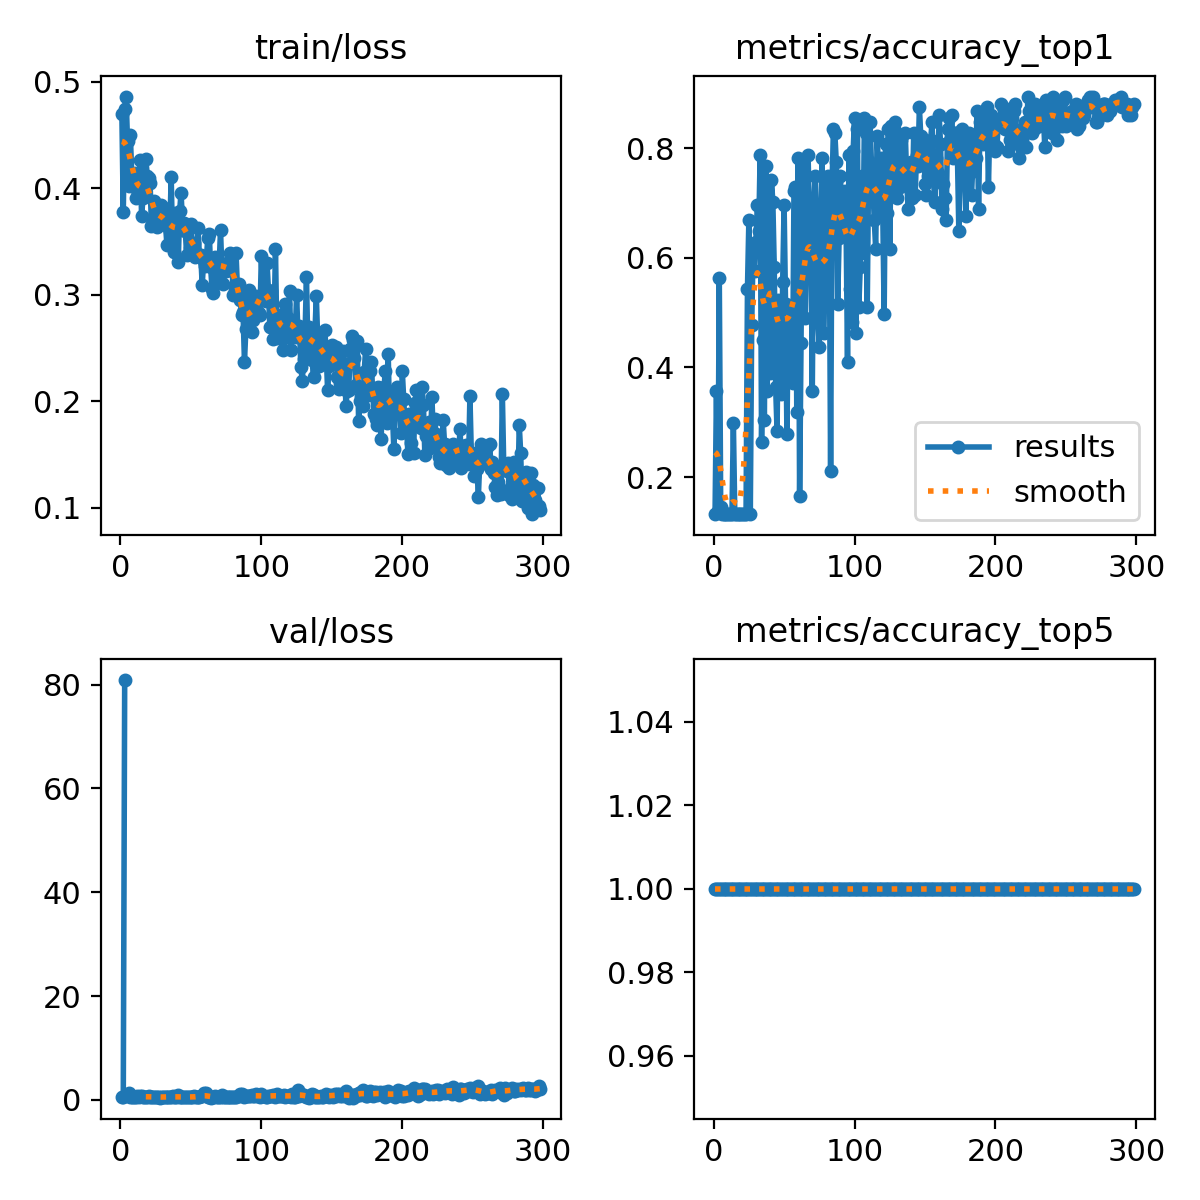

The file beside this chart, header and first rows:
epoch, time, train/loss, metrics/accuracy_top1, metrics/accuracy_top5, val/loss, lr/pg0, lr/pg1, lr/pg2
1, 67.13, 0.4702, 0.1325, 1, 0.6286, 0.0004168, 0.0004168, 0.0004168
2, 137.4, 0.3776, 0.3576, 1, 0.6148, 0.0008474, 0.0008474, 0.0008474
3, 205.5, 0.4747, 0.1391, 1, 80.86, 0.001275, 0.001275, 0.001275
4, 275.1, 0.4863, 0.5629, 1, nan, 0.001651, 0.001651, 0.001651
5, 344, 0.4443, 0.1457, 1, nan, 0.001645, 0.001645, 0.001645
6, 414.2, 0.4023, 0.1325, 1, 1.415, 0.001639, 0.001639, 0.001639
7, 482.7, 0.4503, 0.1325, 1, 0.5474, 0.001634, 0.001634, 0.001634
8, 552.5, 0.4133, 0.1325, 1, 0.5915, 0.001628, 0.001628, 0.001628
9, 623.4, 0.4067, 0.1325, 1, 0.51, 0.001623, 0.001623, 0.001623
10, 692.4, 0.4149, 0.1325, 1, 0.6397, 0.001617, 0.001617, 0.001617
11, 763.3, 0.3912, 0.1325, 1, 0.6373, 0.001612, 0.001612, 0.001612
12, 832.6, 0.3984, 0.1325, 1, 0.6597, 0.001606, 0.001606, 0.001606
13, 903.7, 0.3934, 0.1325, 1, 0.6025, 0.001601, 0.001601, 0.001601
14, 974.5, 0.4266, 0.298, 1, 0.793, 0.001595, 0.001595, 0.001595
15, 1043, 0.3741, 0.1325, 1, 0.7231, 0.00159, 0.00159, 0.00159
16, 1113, 0.391, 0.1325, 1, 0.4862, 0.001584, 0.001584, 0.001584
17, 1183, 0.4052, 0.1325, 1, 0.5957, 0.001579, 0.001579, 0.001579
18, 1253, 0.428, 0.1325, 1, 0.5446, 0.001573, 0.001573, 0.001573
19, 1322, 0.4119, 0.1325, 1, 0.5599, 0.001568, 0.001568, 0.001568
20, 1393, 0.4095, 0.1325, 1, 0.6676, 0.001562, 0.001562, 0.001562
21, 1463, 0.4054, 0.1325, 1, 0.6196, 0.001557, 0.001557, 0.001557
22, 1534, 0.3652, 0.1325, 1, 0.5217, 0.001551, 0.001551, 0.001551
23, 1603, 0.3718, 0.1325, 1, 0.5711, 0.001546, 0.001546, 0.001546
24, 1673, 0.3881, 0.5431, 1, 0.5993, 0.00154, 0.00154, 0.00154
25, 1745, 0.3756, 0.6689, 1, 0.6169, 0.001535, 0.001535, 0.001535
26, 1814, 0.3639, 0.1325, 1, 0.5036, 0.001529, 0.001529, 0.001529
27, 1885, 0.3674, 0.4768, 1, 0.6016, 0.001524, 0.001524, 0.001524
28, 1953, 0.3764, 0.6159, 1, 0.4512, 0.001518, 0.001518, 0.001518
29, 2023, 0.3843, 0.5762, 1, 0.5078, 0.001513, 0.001513, 0.001513
30, 2093, 0.3782, 0.6291, 1, 0.5398, 0.001507, 0.001507, 0.001507
31, 2161, 0.3812, 0.6954, 1, 0.5879, 0.001502, 0.001502, 0.001502
32, 2232, 0.3653, 0.649, 1, 0.5371, 0.001496, 0.001496, 0.001496
33, 2302, 0.3467, 0.7881, 1, 0.6361, 0.001491, 0.001491, 0.001491
34, 2373, 0.3646, 0.2649, 1, 0.5169, 0.001485, 0.001485, 0.001485
35, 2442, 0.36, 0.4503, 1, 0.4697, 0.00148, 0.00148, 0.00148
36, 2511, 0.4107, 0.3046, 1, 0.6413, 0.001474, 0.001474, 0.001474
37, 2582, 0.3467, 0.7682, 1, 0.8394, 0.001469, 0.001469, 0.001469
38, 2654, 0.3401, 0.3576, 1, 0.4933, 0.001463, 0.001463, 0.001463
39, 2725, 0.3773, 0.596, 1, 0.459, 0.001458, 0.001458, 0.001458
40, 2794, 0.3602, 0.3907, 1, 0.5041, 0.001452, 0.001452, 0.001452
41, 2865, 0.3312, 0.7417, 1, 0.8607, 0.001447, 0.001447, 0.001447
42, 2934, 0.3784, 0.702, 1, 0.473, 0.001441, 0.001441, 0.001441
43, 3004, 0.3961, 0.5828, 1, 0.4926, 0.001436, 0.001436, 0.001436
44, 3074, 0.3674, 0.3642, 1, 0.5394, 0.00143, 0.00143, 0.00143
45, 3143, 0.3672, 0.2848, 1, 0.5919, 0.001425, 0.001425, 0.001425
46, 3212, 0.3604, 0.5232, 1, 0.5435, 0.001419, 0.001419, 0.001419
47, 3282, 0.3371, 0.5033, 1, 0.505, 0.001414, 0.001414, 0.001414
48, 3351, 0.3646, 0.351, 1, 0.584, 0.001408, 0.001408, 0.001408
49, 3421, 0.344, 0.5563, 1, 0.554, 0.001403, 0.001403, 0.001403
50, 3492, 0.3668, 0.6954, 1, 0.5105, 0.001397, 0.001397, 0.001397
51, 3561, 0.3416, 0.5166, 1, 0.6006, 0.001392, 0.001392, 0.001392
52, 3630, 0.3491, 0.2782, 1, 0.7153, 0.001386, 0.001386, 0.001386
53, 3698, 0.3354, 0.5099, 1, 0.5194, 0.001381, 0.001381, 0.001381
54, 3768, 0.3386, 0.457, 1, 0.5208, 0.001375, 0.001375, 0.001375
55, 3835, 0.3628, 0.5099, 1, 0.5479, 0.00137, 0.00137, 0.00137
56, 3905, 0.3377, 0.3709, 1, 0.5008, 0.001364, 0.001364, 0.001364
57, 3975, 0.3377, 0.7218, 1, 0.6854, 0.001359, 0.001359, 0.001359
58, 4045, 0.3093, 0.7285, 1, 0.7315, 0.001353, 0.001353, 0.001353
59, 4115, 0.3315, 0.3179, 1, 1.266, 0.001348, 0.001348, 0.001348
60, 4184, 0.3272, 0.7815, 1, 0.8701, 0.001342, 0.001342, 0.001342
... 238 more rows
